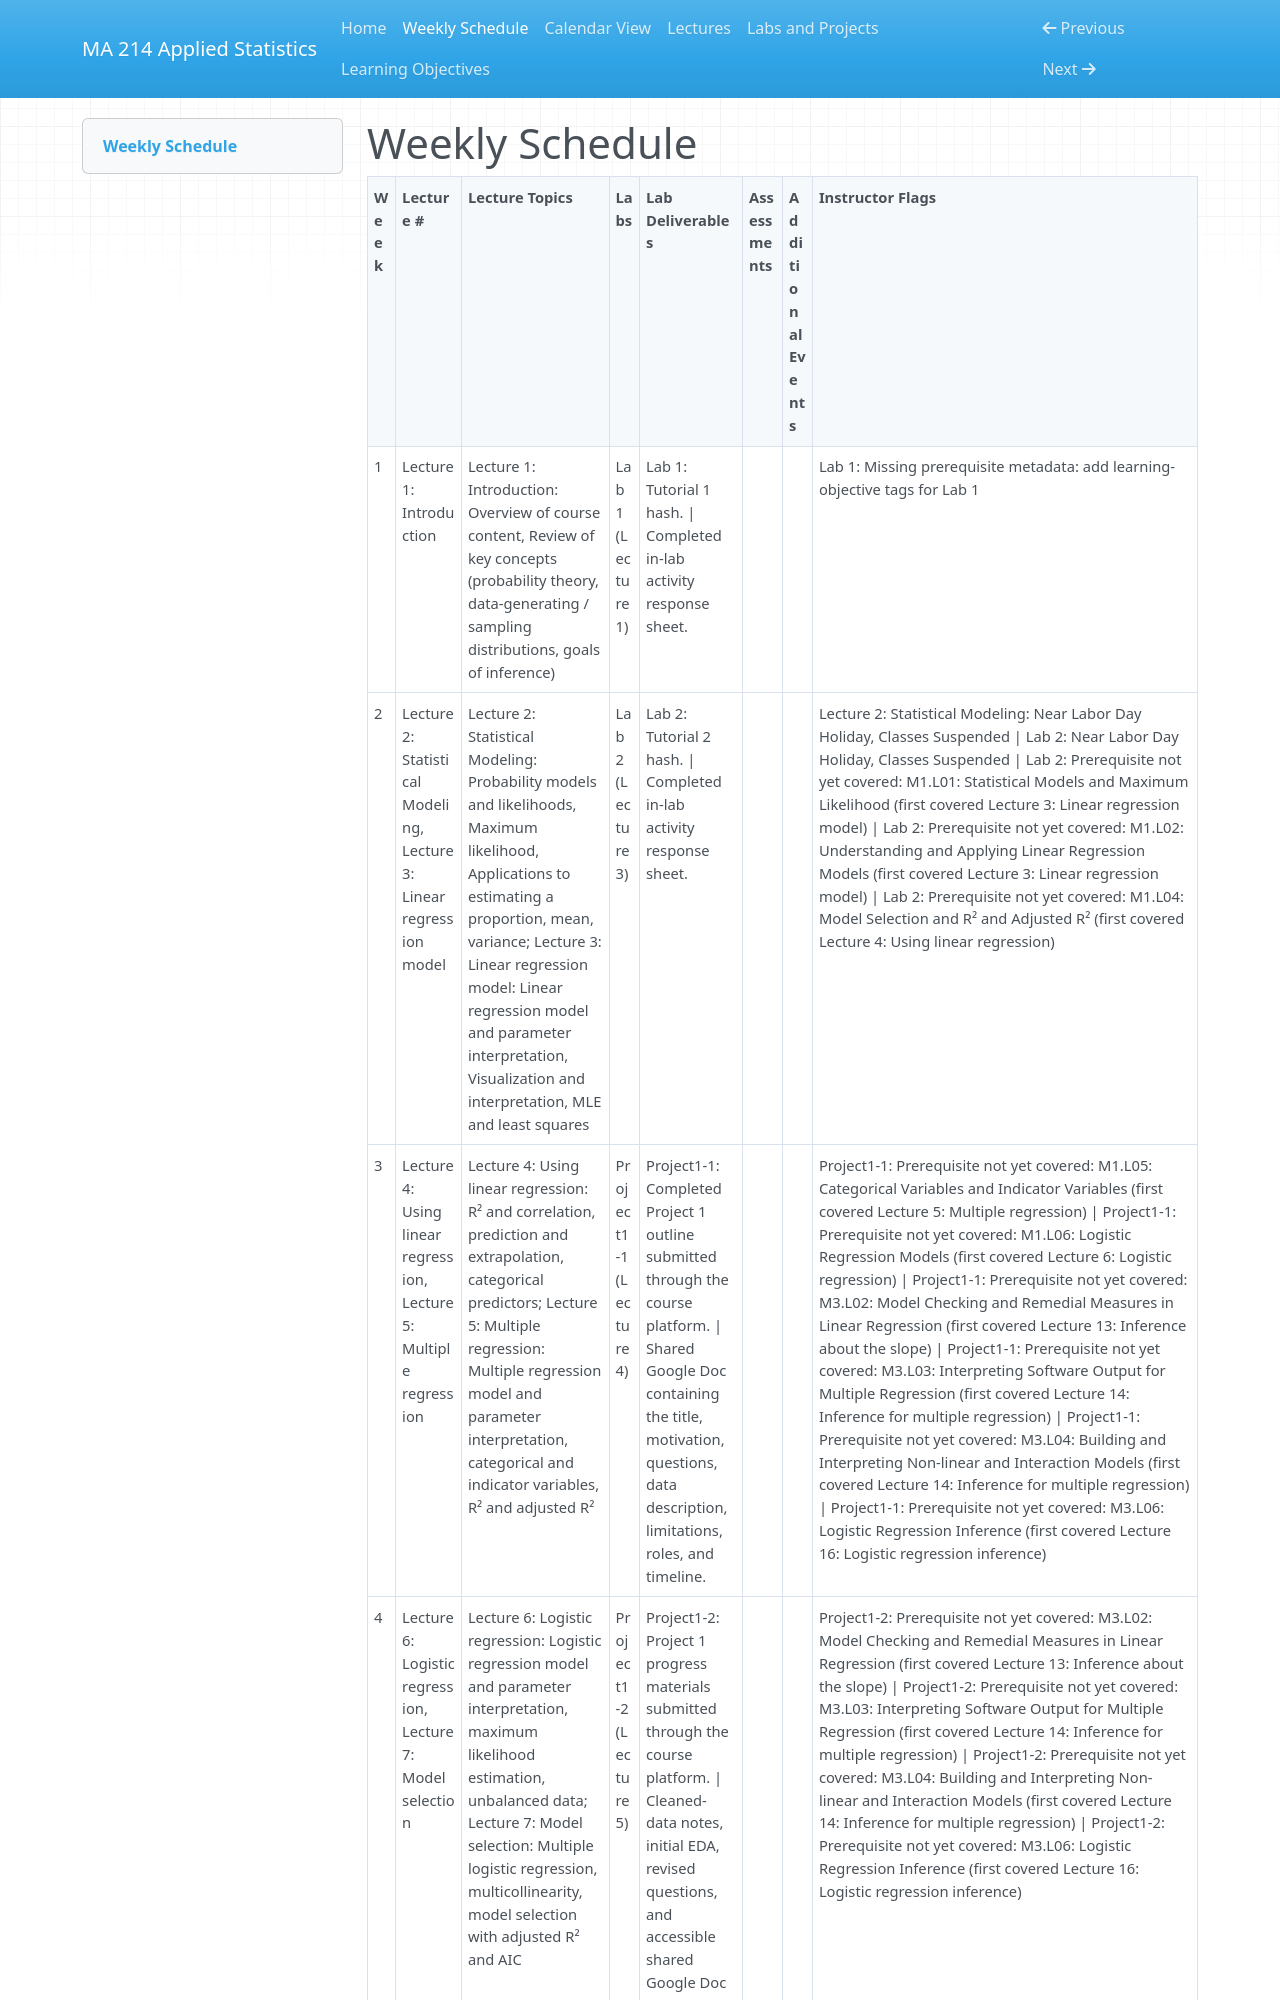

repository: BU-Intro-Stats/MA214-applied-statistics-materials · page: weekly_schedule/index.html · generator: mkdocs

# Weekly Schedule

| Week | Lecture # | Lecture Topics | Labs | Lab Deliverables | Assessments | Additional Events | Instructor Flags |
| --- | --- | --- | --- | --- | --- | --- | --- |
| 1 | Lecture 1: Introduction | Lecture 1: Introduction: Overview of course content, Review of key concepts (probability theory, data-generating / sampling distributions, goals of inference) | Lab 1 (Lecture 1) | Lab 1: Tutorial 1 hash. \| Completed in-lab activity response sheet. |  |  | Lab 1: Missing prerequisite metadata: add learning-objective tags for Lab 1 |
| 2 | Lecture 2: Statistical Modeling, Lecture 3: Linear regression model | Lecture 2: Statistical Modeling: Probability models and likelihoods, Maximum likelihood, Applications to estimating a proportion, mean, variance; Lecture 3: Linear regression model: Linear regression model and parameter interpretation, Visualization and interpretation, MLE and least squares | Lab 2 (Lecture 3) | Lab 2: Tutorial 2 hash. \| Completed in-lab activity response sheet. |  |  | Lecture 2: Statistical Modeling: Near Labor Day Holiday, Classes Suspended \| Lab 2: Near Labor Day Holiday, Classes Suspended \| Lab 2: Prerequisite not yet covered: M1.L01: Statistical Models and Maximum Likelihood (first covered Lecture 3: Linear regression model) \| Lab 2: Prerequisite not yet covered: M1.L02: Understanding and Applying Linear Regression Models (first covered Lecture 3: Linear regression model) \| Lab 2: Prerequisite not yet covered: M1.L04: Model Selection and R² and Adjusted R² (first covered Lecture 4: Using linear regression) |
| 3 | Lecture 4: Using linear regression, Lecture 5: Multiple regression | Lecture 4: Using linear regression: R² and correlation, prediction and extrapolation, categorical predictors; Lecture 5: Multiple regression: Multiple regression model and parameter interpretation, categorical and indicator variables, R² and adjusted R² | Project1-1 (Lecture 4) | Project1-1: Completed Project 1 outline submitted through the course platform. \| Shared Google Doc containing the title, motivation, questions, data description, limitations, roles, and timeline. |  |  | Project1-1: Prerequisite not yet covered: M1.L05: Categorical Variables and Indicator Variables (first covered Lecture 5: Multiple regression) \| Project1-1: Prerequisite not yet covered: M1.L06: Logistic Regression Models (first covered Lecture 6: Logistic regression) \| Project1-1: Prerequisite not yet covered: M3.L02: Model Checking and Remedial Measures in Linear Regression (first covered Lecture 13: Inference about the slope) \| Project1-1: Prerequisite not yet covered: M3.L03: Interpreting Software Output for Multiple Regression (first covered Lecture 14: Inference for multiple regression) \| Project1-1: Prerequisite not yet covered: M3.L04: Building and Interpreting Non-linear and Interaction Models (first covered Lecture 14: Inference for multiple regression) \| Project1-1: Prerequisite not yet covered: M3.L06: Logistic Regression Inference (first covered Lecture 16: Logistic regression inference) |
| 4 | Lecture 6: Logistic regression, Lecture 7: Model selection | Lecture 6: Logistic regression: Logistic regression model and parameter interpretation, maximum likelihood estimation, unbalanced data; Lecture 7: Model selection: Multiple logistic regression, multicollinearity, model selection with adjusted R² and AIC | Project1-2 (Lecture 5) | Project1-2: Project 1 progress materia
